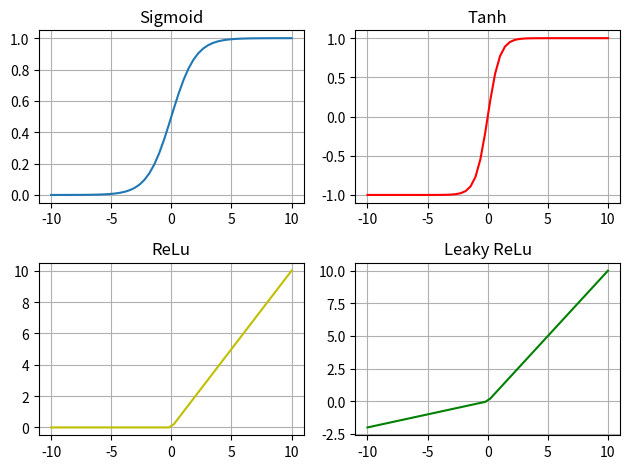

Write Python code to recreate this figure.
'''
@Author: your name
@Date: 2020-03-20 08:10:10
@LastEditTime: 2020-03-20 08:55:09
@LastEditors: Please set LastEditors
@Description: In User Settings Edit
[redacted]
'''
import matplotlib.pyplot as plt
import numpy as np

def elu(x,a):
    y = x.copy()
    for i in range(y.shape[0]):
        if y[i]<0:
            y[i] = a * (exp(y[i])-1)
    return y

x = np.linspace(-10,10)
y_sigmoid = 1/(1+np.exp(-x))
y_tanh = (np.exp(x)-np.exp(-x))/(np.exp(x)+np.exp(-x))

fig = plt.figure()
# plot sigmoid
ax = fig.add_subplot(221)
ax.plot(x,y_sigmoid)
ax.grid()
ax.set_title('Sigmoid')

# plot tanh
ax = fig.add_subplot(222)
ax.plot(x,y_tanh, "r")
ax.grid()
ax.set_title('Tanh')

# plot relu
ax = fig.add_subplot(223)
y_relu = np.array([0*item  if item<0 else item for item in x ]) 
ax.plot(x,y_relu, "y")
ax.grid()
ax.set_title('ReLu')

#plot leaky relu
ax = fig.add_subplot(224)
y_relu = np.array([0.2*item  if item<0 else item for item in x ]) 
ax.plot(x,y_relu, "g")
ax.grid()
ax.set_title('Leaky ReLu')

plt.tight_layout()
plt.savefig("Sigmo.png")
plt.show()